The GitHub repository ahmadSoliman94/Artificial-Intelligence contains a labelled image folder "Data" with 3 categories: bottle, iPad, wallet. Examples follow, each with its label.

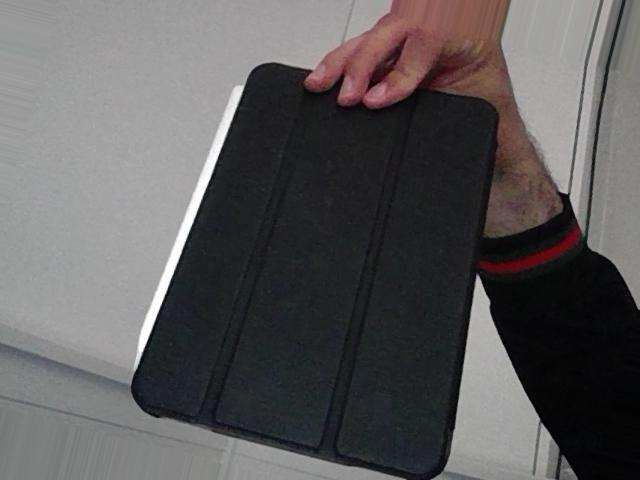
Label: iPad

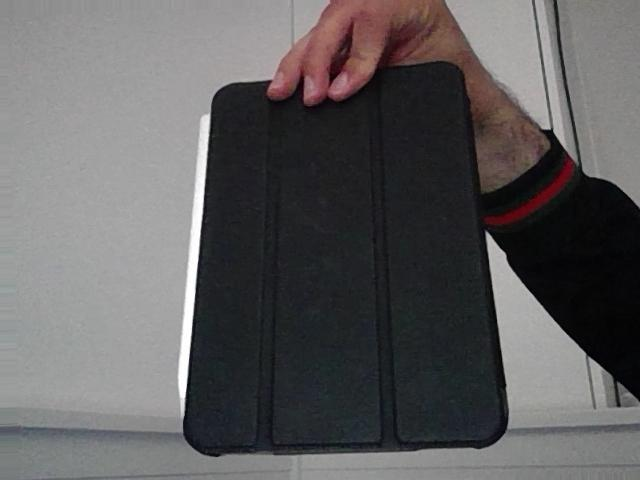
Label: iPad

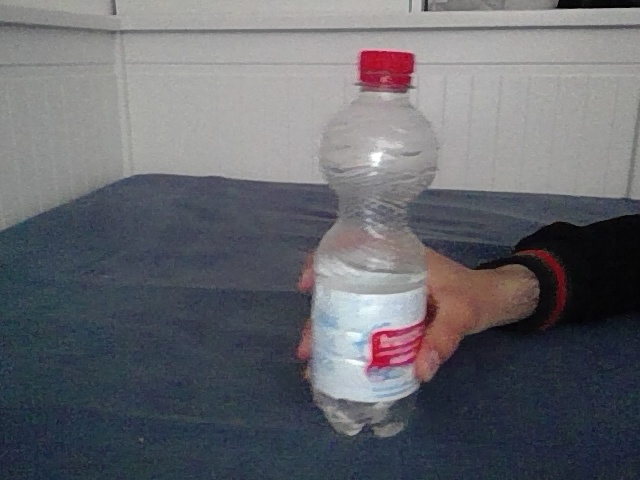
Label: bottle

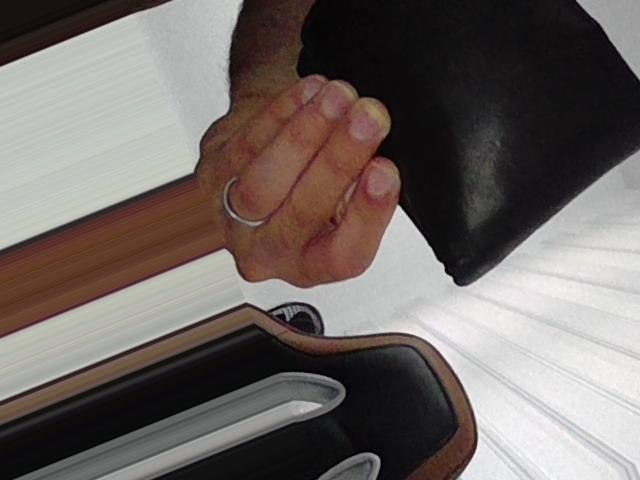
Label: wallet

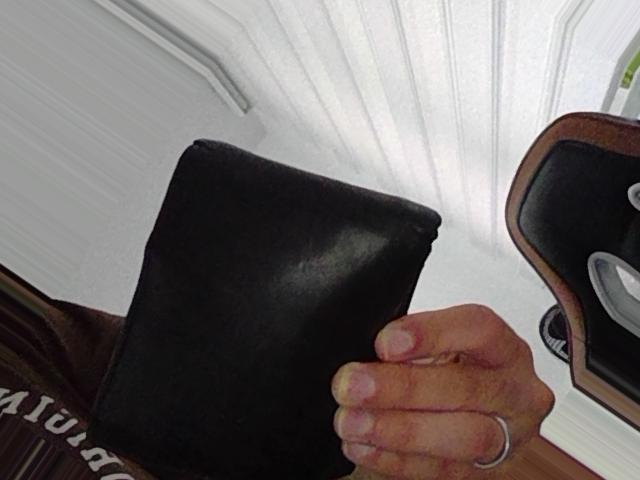
Label: wallet

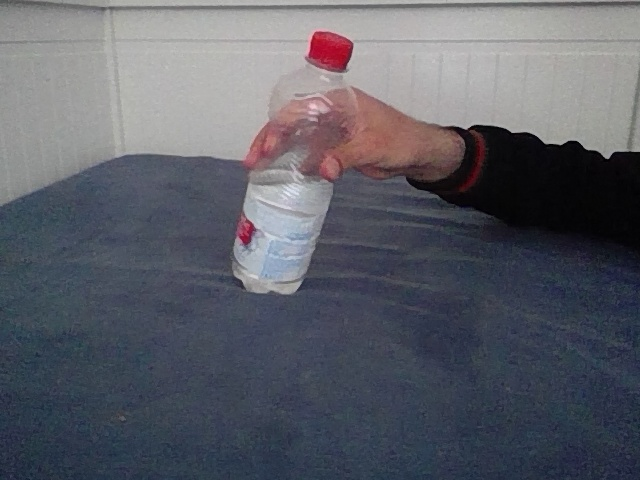
Label: bottle
